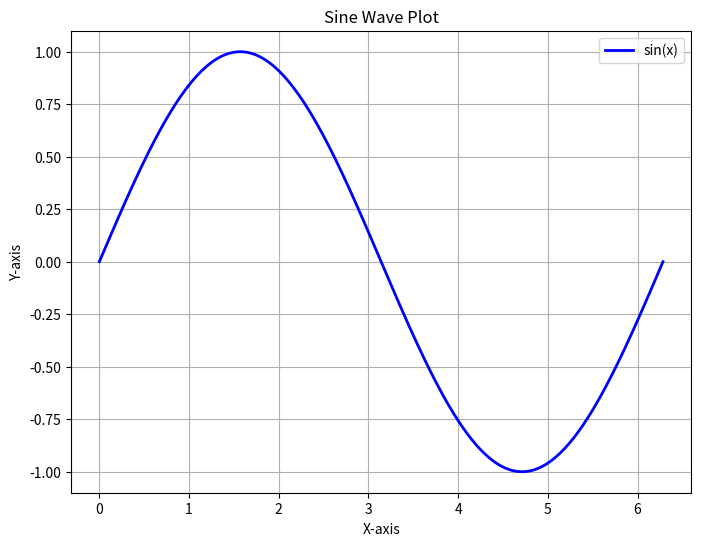
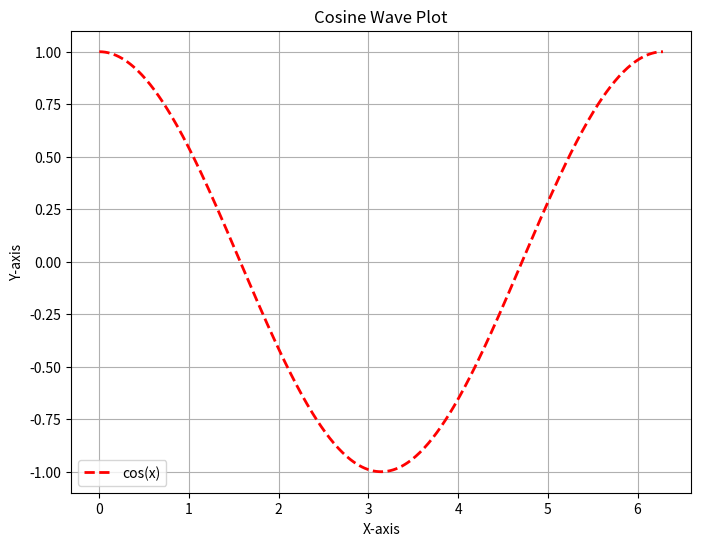

Write the Python code that produced these figures, in order.
# %%
# This line, "# %%", designates the start of a new "cell".
# In the VS Code Python extension, you can run this cell individually.

# Import necessary libraries
import matplotlib.pyplot as plt
import numpy as np

# %%
# This second cell creates the data and the plot.
# The code is intentionally separated into two cells to show the "notebook-like"
# behavior you described. You can run the first cell to import libraries, and then
# run this cell to generate the plot.

# Generate some sample data
x = np.linspace(0, 2 * np.pi, 400)
y = np.sin(x)

# Create the plot
plt.figure(figsize=(8, 6)) # Set the figure size for better visibility
plt.plot(x, y, label='sin(x)', color='blue', linewidth=2)
plt.title('Sine Wave Plot')
plt.xlabel('X-axis')
plt.ylabel('Y-axis')
plt.grid(True)
plt.legend()

# Display the plot
# When you run this cell in the Python Interactive Window, the plot will
# be displayed directly below this cell.
plt.show()

# %%
# You can add more cells for further analysis or plotting.
# For example, let's create a cosine wave plot.

y_cos = np.cos(x)
plt.figure(figsize=(8, 6))
plt.plot(x, y_cos, label='cos(x)', color='red', linestyle='--', linewidth=2)
plt.title('Cosine Wave Plot')
plt.xlabel('X-axis')
plt.ylabel('Y-axis')
plt.grid(True)
plt.legend()
plt.show()
